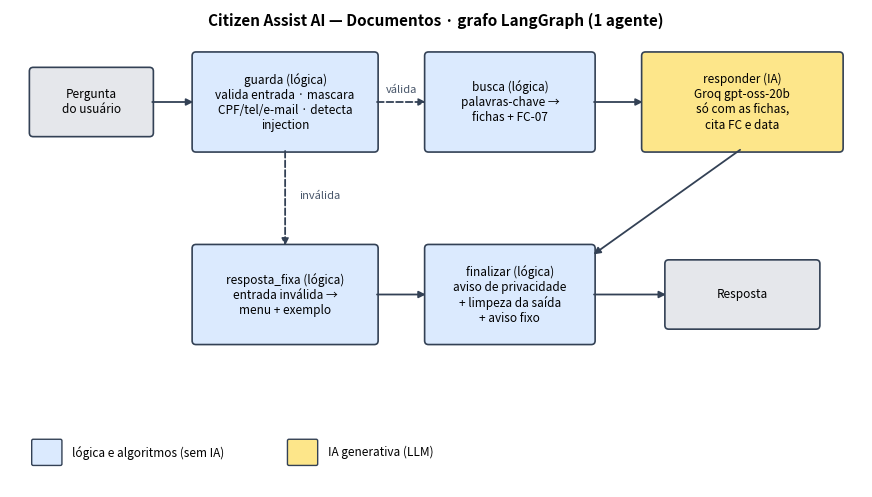

Recreate this plot in Python. (Note: this script raises an exception after producing the figure.)
"""Desenha a arquitetura do grafo (LangGraph) com matplotlib, destacando IA x lógica."""
import matplotlib
matplotlib.use("Agg")
import matplotlib.pyplot as plt
from matplotlib.patches import FancyBboxPatch


def desenhar(caminho="resultados/grafo.png"):
    fig, ax = plt.subplots(figsize=(11, 6.2), dpi=150)
    ax.set_xlim(0, 11); ax.set_ylim(0, 6.2); ax.axis("off")
    LOG, IA, FIM = "#dbeafe", "#fde68a", "#e5e7eb"
    nos = {
        "inicio":   (0.3, 4.6, 1.5, 0.8, "Pergunta\ndo usuário", FIM),
        "guarda":   (2.4, 4.4, 2.3, 1.2, "guarda (lógica)\nvalida entrada · mascara\nCPF/tel/e-mail · detecta\ninjection", LOG),
        "busca":    (5.4, 4.4, 2.1, 1.2, "busca (lógica)\npalavras-chave →\nfichas + FC-07", LOG),
        "responder":(8.2, 4.4, 2.5, 1.2, "responder (IA)\nGroq gpt-oss-20b\nsó com as fichas,\ncita FC e data", IA),
        "fixa":     (2.4, 1.9, 2.3, 1.2, "resposta_fixa (lógica)\nentrada inválida →\nmenu + exemplo", LOG),
        "final":    (5.4, 1.9, 2.1, 1.2, "finalizar (lógica)\naviso de privacidade\n+ limpeza da saída\n+ aviso fixo", LOG),
        "fim":      (8.5, 2.1, 1.9, 0.8, "Resposta", FIM),
    }
    for x, y, w, h, txt, cor in nos.values():
        ax.add_patch(FancyBboxPatch((x, y), w, h, boxstyle="round,pad=0.05", fc=cor, ec="#334155", lw=1.2))
        ax.text(x + w / 2, y + h / 2, txt, ha="center", va="center", fontsize=8.5)

    def seta(a, b, rot="", tracejada=False, dx=0, dy=0):
        ax.annotate("", xy=b, xytext=a, arrowprops=dict(arrowstyle="-|>", lw=1.3, color="#334155",
                    linestyle="--" if tracejada else "-"))
        if rot:
            ax.text((a[0] + b[0]) / 2 + dx, (a[1] + b[1]) / 2 + dy, rot, fontsize=8, color="#475569", ha="center")

    seta((1.8, 5.0), (2.4, 5.0))
    seta((4.7, 5.0), (5.4, 5.0), "válida", True, 0, 0.12)
    seta((3.55, 4.4), (3.55, 3.1), "inválida", True, 0.45, 0)
    seta((7.5, 5.0), (8.2, 5.0))
    seta((9.45, 4.4), (7.5, 3.0))
    seta((4.7, 2.5), (5.4, 2.5))
    seta((7.5, 2.5), (8.5, 2.5))
    ax.add_patch(FancyBboxPatch((0.3, 0.3), 0.35, 0.3, boxstyle="round,pad=0.02", fc=LOG, ec="#334155"))
    ax.text(0.8, 0.45, "lógica e algoritmos (sem IA)", va="center", fontsize=8.5)
    ax.add_patch(FancyBboxPatch((3.6, 0.3), 0.35, 0.3, boxstyle="round,pad=0.02", fc=IA, ec="#334155"))
    ax.text(4.1, 0.45, "IA generativa (LLM)", va="center", fontsize=8.5)
    ax.text(5.5, 6.0, "Citizen Assist AI — Documentos · grafo LangGraph (1 agente)",
            ha="center", fontsize=11, weight="bold")
    fig.savefig(caminho, bbox_inches="tight"); plt.close(fig)
    return caminho


if __name__ == "__main__":
    print(desenhar())
